Labelled photos from "patch_dataset", an image-classification folder in Prathu241/open_agri. The possible labels are: early blight, healthy, late blight, leaf mold, septoria leaf spot.

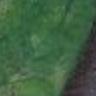
Label: leaf mold

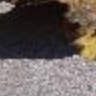
Label: early blight

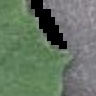
Label: healthy

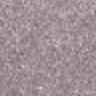
Label: septoria leaf spot

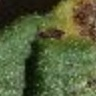
Label: early blight

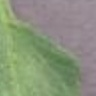
Label: late blight
